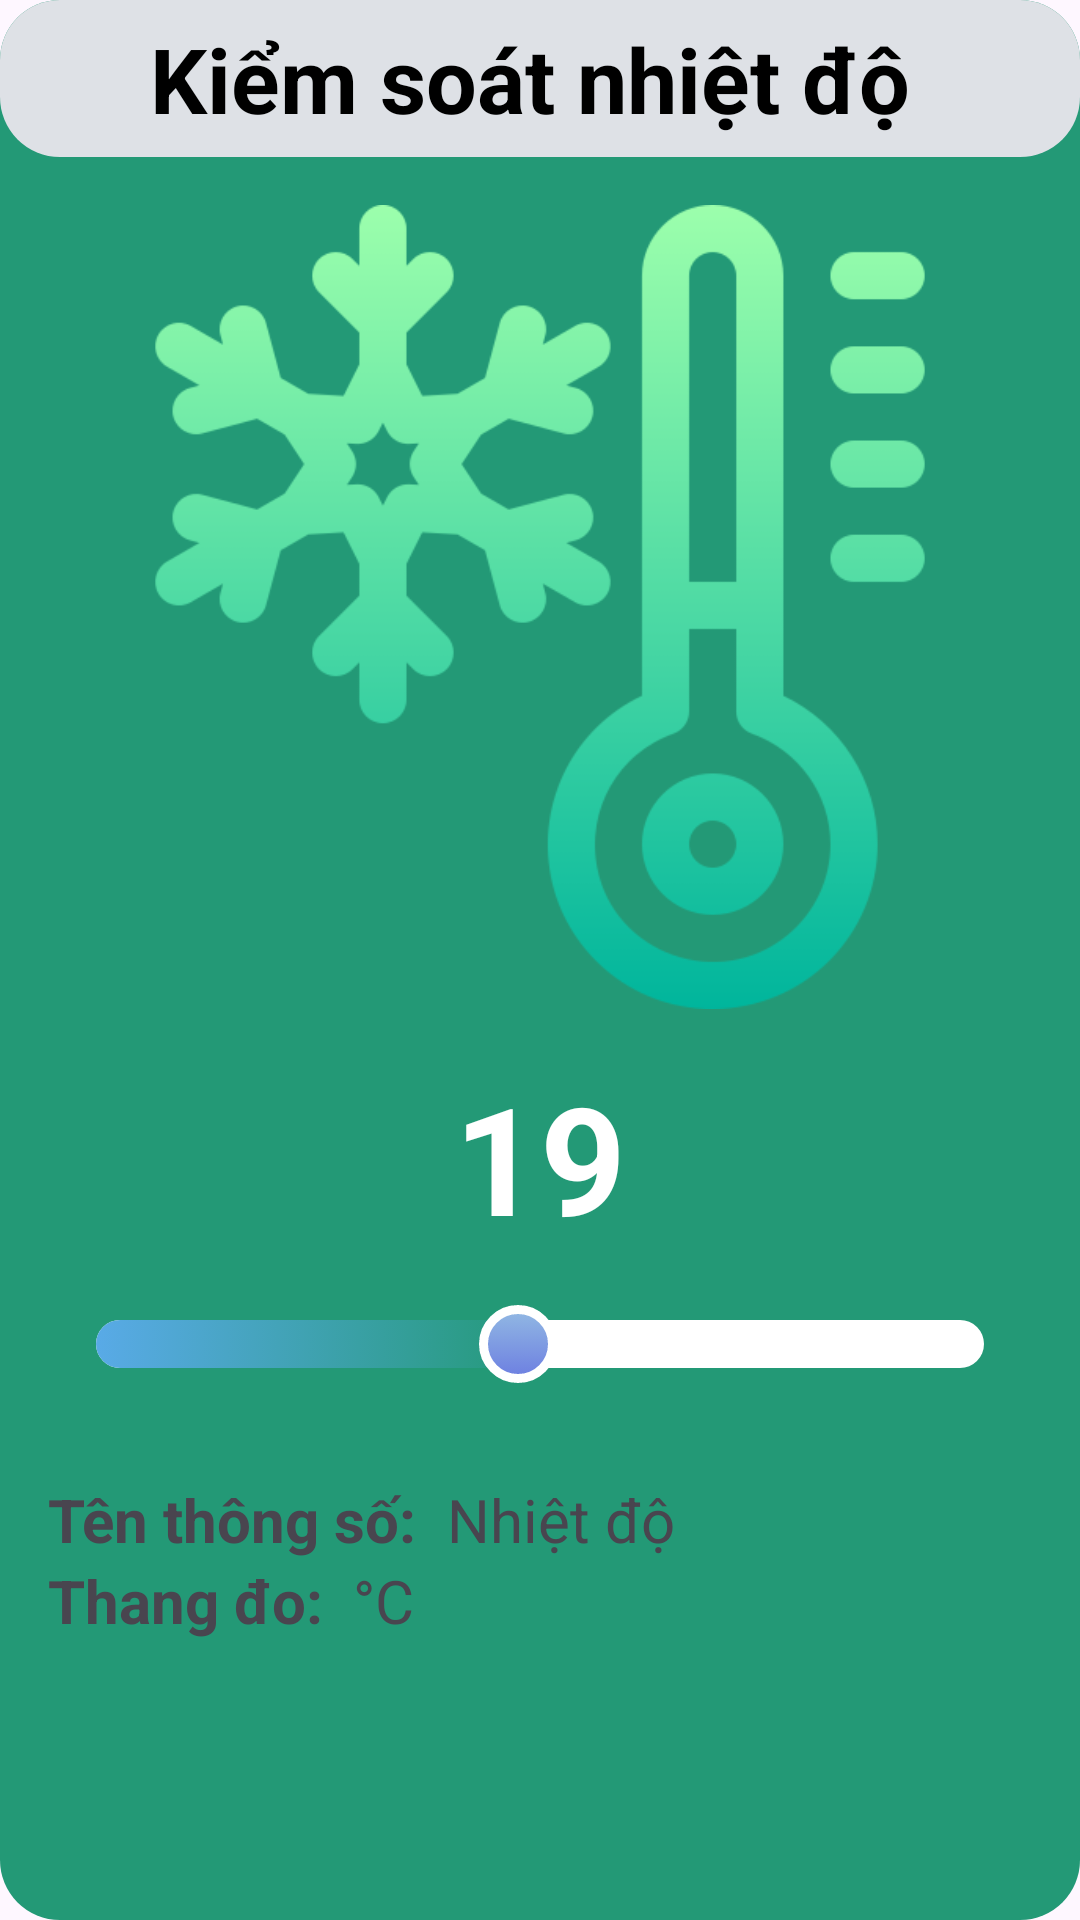

Write the Android layout XML for this screen, with the resource values it uses.
<!-- AndroidManifest.xml: application theme Theme.IOT_APP -->
<!-- res/layout/temperature_control.xml -->
<?xml version="1.0" encoding="utf-8"?>
<LinearLayout xmlns:android="http://schemas.android.com/apk/res/android"
    xmlns:tools="http://schemas.android.com/tools"
    android:id="@+id/bg_temp_control"
    android:layout_width="match_parent"
    android:layout_height="wrap_content"
    xmlns:app="http://schemas.android.com/apk/res-auto"
    android:background="@drawable/bg_windows"
    android:layout_margin="16dp"
    android:orientation="vertical">

    <TextView
        android:layout_width="match_parent"
        android:layout_height="wrap_content"
        android:layout_gravity="center_vertical"
        android:background="@drawable/bg_windows_gray"
        android:drawableRight="@drawable/baseline_cancel_24"
        android:paddingLeft="50dp"
        android:paddingRight="6dp"
        android:paddingTop="6dp"
        android:paddingBottom="6dp"
        android:text="Kiểm soát nhiệt độ"
        android:textColor="@android:color/black"
        android:textSize="30dp"
        android:textStyle="bold"
        />

    <ScrollView
        android:layout_width="match_parent"
        android:layout_height="match_parent"
        android:orientation="vertical">

        <LinearLayout
            android:layout_width="match_parent"
            android:layout_height="match_parent"
            android:orientation="vertical">

            <ImageView
                android:id="@+id/temp_picture"
                android:layout_width="match_parent"
                android:layout_height="300dp"
                android:src="@drawable/cool_icon"
                android:orientation="vertical"
                android:padding="16dp" />

            <TextView
                android:id="@+id/status_temp_seekbar"
                android:layout_width="match_parent"
                android:layout_height="wrap_content"
                android:orientation="vertical"
                android:text="19"
                android:gravity="center"
                android:textSize="50dp"
                android:textStyle="bold"
                android:textColor="@color/white"/>
            <SeekBar
                android:id="@+id/seekBar_temp"
                android:layout_width="match_parent"
                android:layout_height="wrap_content"
                android:max="40"
                android:progress="19"
                android:layout_margin="16dp"
                android:thumb="@drawable/power_seekbar"
                android:progressDrawable="@drawable/custtom_seekbar_temp"
                android:splitTrack="false"
                />



            <LinearLayout
                android:layout_width="match_parent"
                android:layout_height="wrap_content"
                android:background="@drawable/bg_windows_white"
                android:orientation="vertical"
                android:padding="16dp">

                <LinearLayout
                    android:layout_width="match_parent"
                    android:layout_height="wrap_content"
                    android:orientation="horizontal">
                    <TextView
                        android:layout_width="wrap_content"
                        android:layout_height="wrap_content"
                        android:text="Tên thông số:"
                        android:textSize="20dp"
                        android:textStyle="bold"
                        android:layout_marginRight="10dp"/>
                    <TextView
                        android:layout_width="wrap_content"
                        android:layout_height="wrap_content"
                        android:text="Nhiệt độ"
                        android:textSize="20dp"/>
                </LinearLayout>

                <LinearLayout
                    android:layout_width="match_parent"
                    android:layout_height="wrap_content"
                    android:orientation="horizontal">
                    <TextView
                        android:layout_width="wrap_content"
                        android:layout_height="wrap_content"
                        android:text="Thang đo:"
                        android:textSize="20dp"
                        android:textStyle="bold"
                        android:layout_marginRight="10dp"/>
                    <TextView
                        android:layout_width="wrap_content"
                        android:layout_height="wrap_content"
                        android:text="°C"
                        android:textSize="20dp"/>
                </LinearLayout>


            </LinearLayout>

        </LinearLayout>
    </ScrollView>


</LinearLayout>
<!-- resources referenced by this layout -->
<resources>
  <!-- drawable bg_windows (drawable) -->
  <?xml version="1.0" encoding="utf-8"?>
  <shape xmlns:android="http://schemas.android.com/apk/res/android">
  
      <solid android:color="#239976"/>
      <corners android:radius="20dp"/>
  </shape>
  <!-- drawable bg_windows_gray (drawable) -->
  <?xml version="1.0" encoding="utf-8"?>
  <shape xmlns:android="http://schemas.android.com/apk/res/android">
  
      <solid android:color="#DEE1E6"/>
      <corners android:radius="20dp"/>
  </shape>
  <!-- drawable cool_icon: png bitmap (drawable, 28293 bytes) -->
  <!-- drawable custtom_seekbar_temp (drawable) -->
  <?xml version="1.0" encoding="utf-8"?>
  <layer-list xmlns:android="http://schemas.android.com/apk/res/android">
      <item android:id="@android:id/secondaryProgress">
          <shape android:shape="rectangle">
              <solid android:color="#FFFFFF"/>
              <corners android:radius="10dp"/>
          </shape>
      </item>
      <item android:id="@android:id/progress">
          <clip android:drawable="@drawable/bg_seekbar_temp"/>
      </item>
  </layer-list>
  <!-- drawable power_seekbar (drawable) -->
  <?xml version="1.0" encoding="utf-8"?>
  <selector xmlns:android="http://schemas.android.com/apk/res/android">
      <item>
          <shape android:shape="oval">
              <gradient android:angle="270"
                  android:startColor="#92B9E3"
                  android:endColor="#6C7EE1"
                  android:type="linear"/>
              <stroke android:color="@color/white" android:width="3dp"/>
              <size android:height="26dp" android:width="26dp"/>
          </shape>
      </item>
  
  </selector>
  <style name="Theme.IOT_APP" parent="Base.Theme.IOT_APP" />
  <!-- drawable bg_seekbar_temp (drawable) -->
  <?xml version="1.0" encoding="utf-8"?>
  <selector xmlns:android="http://schemas.android.com/apk/res/android">
      <item>
          <shape>
              <gradient
                  android:startColor="#59AAE7"
                  android:centerColor="#239976"
                  android:endColor = "#FC4E51"/>
              <corners android:radius="8dp"/>
          </shape>
  
      </item>
  </selector>
  <style name="Base.Theme.IOT_APP" parent="Theme.Material3.DayNight.NoActionBar">
          
          
      </style>
  <!-- not gathered from this repository: default colours our renderer supplied (Android Studio template values) -->
  <color name="white">#FFFFFFFF</color>
</resources>
